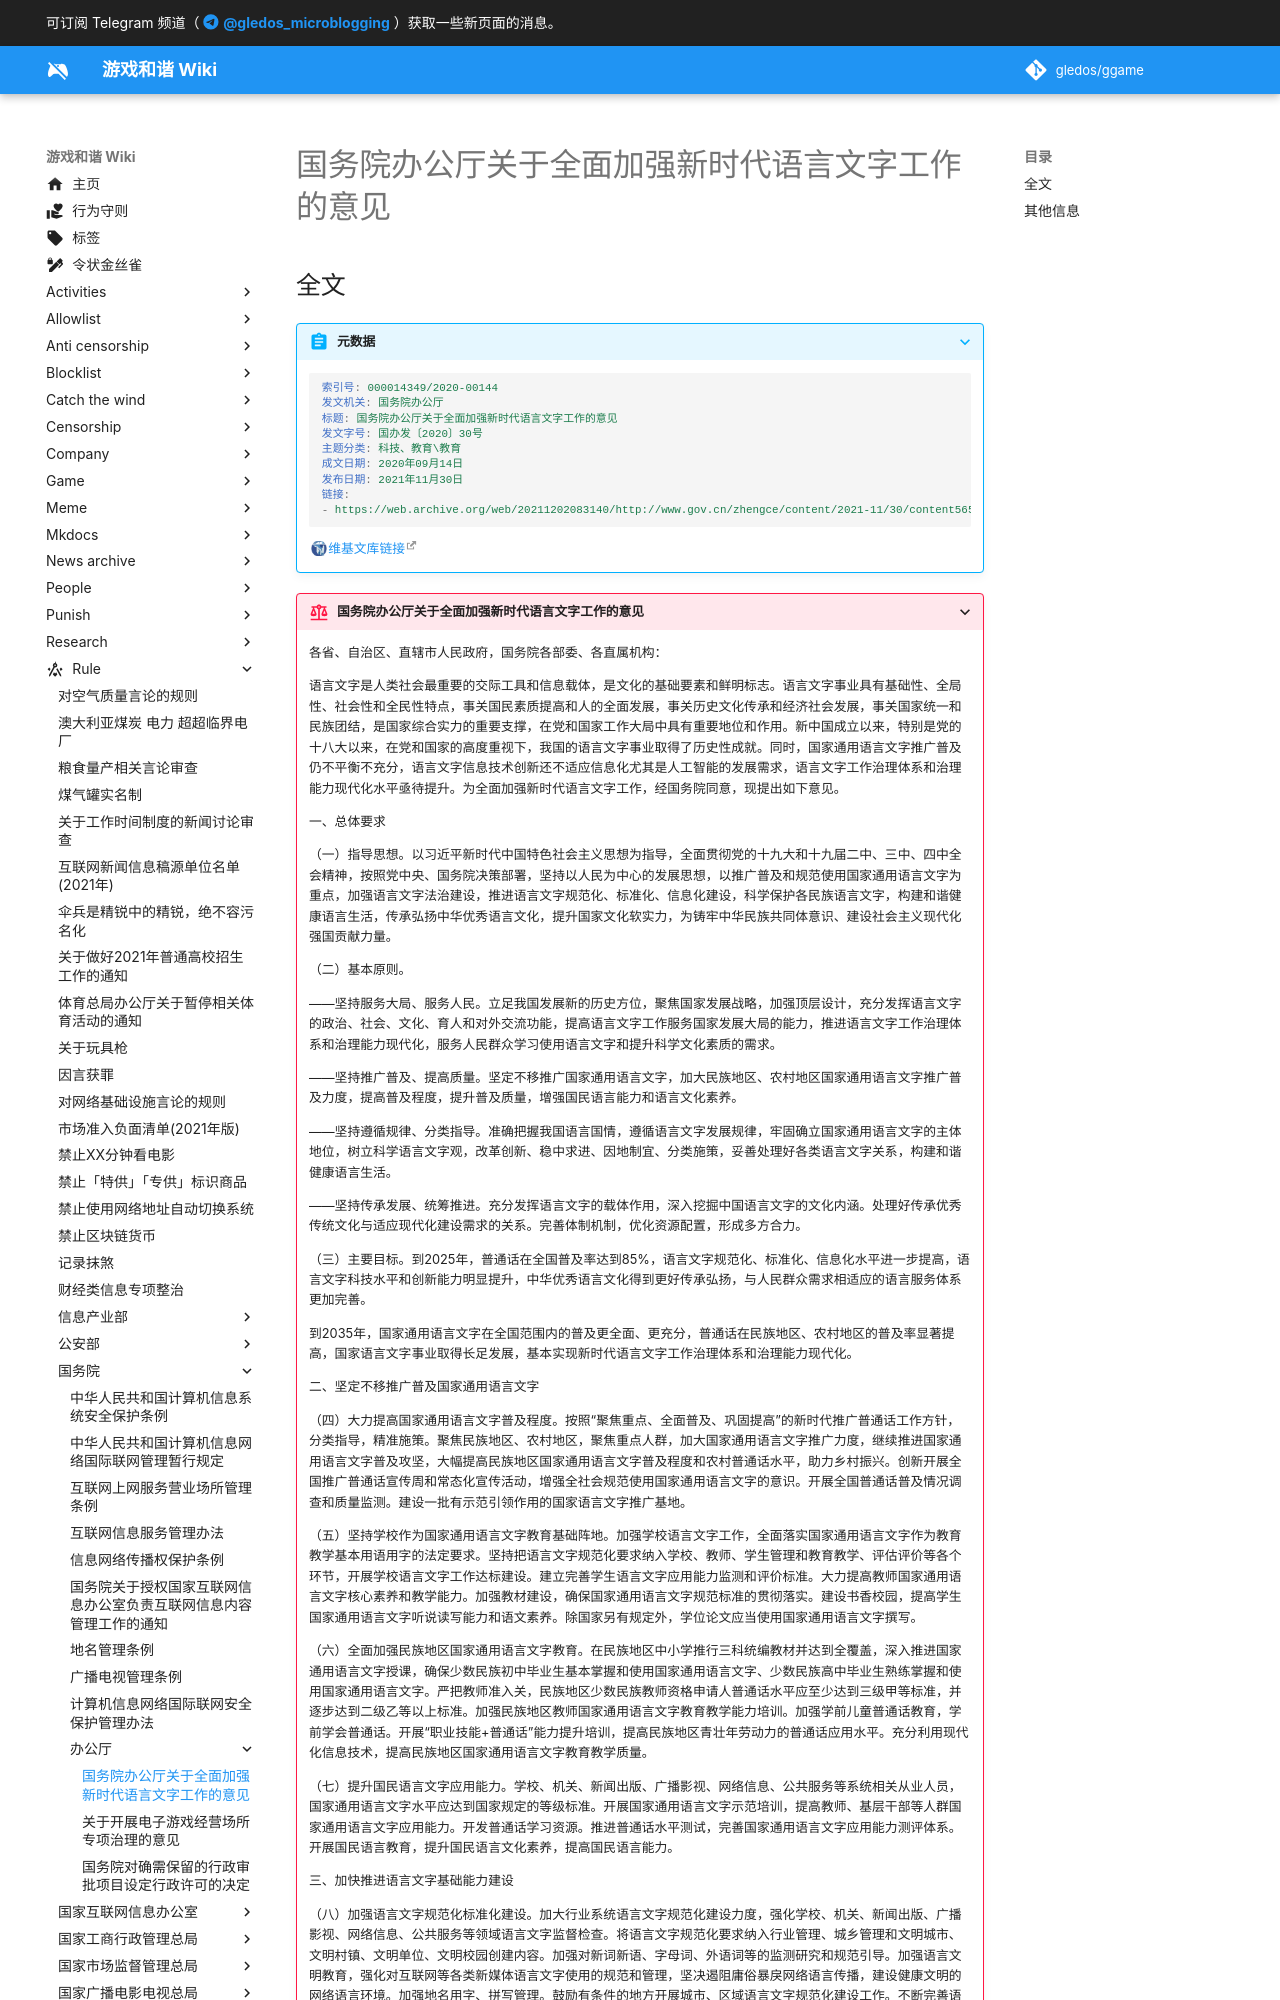

repository: gledos/ggame · page: rule/国务院/办公厅/关于全面加强新时代语言文字工作的意见.html · generator: mkdocs

---
title: 国务院办公厅关于全面加强新时代语言文字工作的意见
search:
  exclude: true
description:
published: true
date: "2024-06-11T11:20:12"
特殊标签标记: #无标签
editor: markdown
dateCreated: "2021-12-03T23:07:26"
---

## 全文

> [!abstract]+ 元数据
>
> ```yaml
> 索引号: 000014349/2020-00144
> 发文机关: 国务院办公厅
> 标题: 国务院办公厅关于全面加强新时代语言文字工作的意见
> 发文字号: 国办发〔2020〕30号
> 主题分类: 科技、教育\教育
> 成文日期: 2020年09月14日
> 发布日期: 2021年11月30日
> 链接:
> - https://web.archive.org/web/20211202083140/http://www.gov.cn/zhengce/content/2021-11/30/content5654985.htm
> ```
>
> [维基文库链接](https://zh.wikisource.org/wiki/国务院办公厅关于全面加强新时代语言文字工作的意见)
